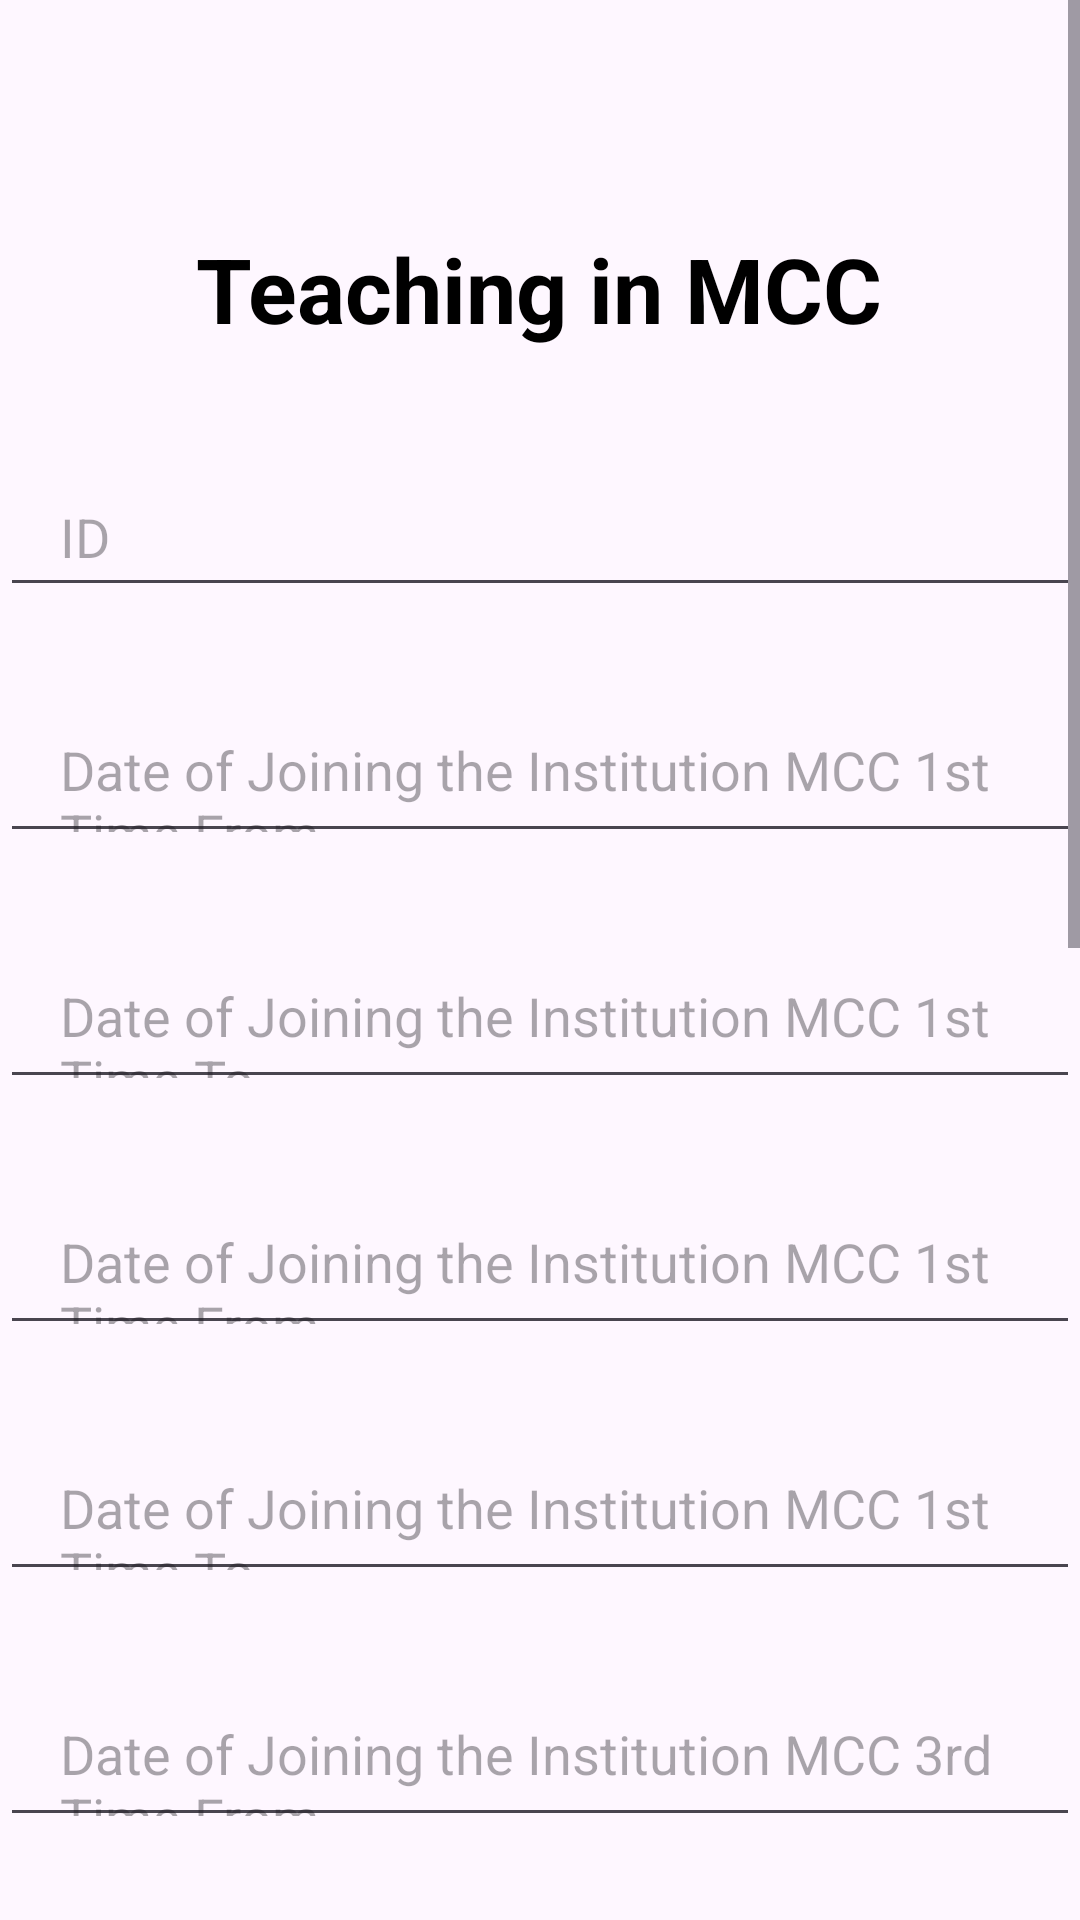

The Android layout XML behind this screen, and the referenced resources:
<!-- AndroidManifest.xml: application theme Theme.Iqsc -->
<!-- res/layout/activity_teaching_in_mcc.xml -->
<?xml version="1.0" encoding="utf-8"?>
<ScrollView xmlns:android="http://schemas.android.com/apk/res/android"
    xmlns:app="http://schemas.android.com/apk/res-auto"
    xmlns:tools="http://schemas.android.com/tools"
    android:layout_width="match_parent"
    android:layout_height="match_parent"
    android:background="@drawable/img_8"
    tools:context=".teaching_in_mcc"
    tools:ignore="SpeakableTextPresentCheck">

    <androidx.constraintlayout.widget.ConstraintLayout
        android:layout_width="match_parent"
        android:layout_height="match_parent">

        <TextView
            android:id="@+id/textView2"
            android:layout_width="wrap_content"
            android:layout_height="wrap_content"
            android:layout_marginTop="76dp"
            android:text="Teaching in MCC"
            android:textColor="@color/black"
            android:textSize="30sp"
            android:textStyle="bold"
            app:layout_constraintEnd_toEndOf="parent"
            app:layout_constraintHorizontal_bias="0.497"
            app:layout_constraintStart_toStartOf="parent"
            app:layout_constraintTop_toTopOf="parent" />

        <EditText
            android:id="@+id/ID"
            android:layout_width="360dp"
            android:layout_height="50dp"
            android:layout_marginTop="36dp"
            android:hint="ID"
            android:paddingLeft="20dp"
            app:layout_constraintEnd_toEndOf="parent"
            app:layout_constraintStart_toStartOf="parent"
            app:layout_constraintTop_toBottomOf="@+id/textView2" />

        <EditText
            android:id="@+id/Date_of_Joining_the_Institution_MCC_1st_Time_From"
            android:layout_width="360dp"
            android:layout_height="50dp"
            android:layout_marginTop="32dp"
            android:hint="Date of Joining the Institution MCC 1st Time From"
            android:paddingLeft="20dp"
            app:layout_constraintEnd_toEndOf="parent"
            app:layout_constraintStart_toStartOf="parent"
            app:layout_constraintTop_toBottomOf="@+id/ID"
            tools:ignore="UnknownId" />

        <EditText
            android:id="@+id/Date_of_Joining_the_Institution_MCC_1st_Time_To"
            android:layout_width="360dp"
            android:layout_height="50dp"
            android:layout_marginTop="32dp"
            android:hint="Date of Joining the Institution MCC 1st Time To"
            android:paddingLeft="20dp"
            app:layout_constraintEnd_toEndOf="parent"
            app:layout_constraintStart_toStartOf="parent"
            app:layout_constraintTop_toBottomOf="@+id/Date_of_Joining_the_Institution_MCC_1st_Time_From"
            tools:ignore="UnknownId" />

        <EditText
            android:id="@+id/Date_of_Joining_the_Institution_MCC_2nd_Time_From"
            android:layout_width="360dp"
            android:layout_height="50dp"
            android:layout_marginTop="32dp"
            android:hint="Date of Joining the Institution MCC 1st Time From"
            android:paddingLeft="20dp"
            app:layout_constraintEnd_toEndOf="parent"
            app:layout_constraintStart_toStartOf="parent"
            app:layout_constraintTop_toBottomOf="@+id/Date_of_Joining_the_Institution_MCC_1st_Time_To" />
        <EditText
            android:id="@+id/Date_of_Joining_the_Institution_MCC_2nd_Time_To"
            android:layout_width="360dp"
            android:layout_height="50dp"
            android:layout_marginTop="32dp"
            android:hint="Date of Joining the Institution MCC 1st Time To"
            android:paddingLeft="20dp"
            app:layout_constraintEnd_toEndOf="parent"
            app:layout_constraintStart_toStartOf="parent"
            app:layout_constraintTop_toBottomOf="@+id/Date_of_Joining_the_Institution_MCC_2nd_Time_From" />
        <EditText
            android:id="@+id/Date_of_Joining_the_Institution_MCC_3rd_Time_From"
            android:layout_width="360dp"
            android:layout_height="50dp"
            android:layout_marginTop="32dp"
            android:hint="Date of Joining the Institution MCC 3rd Time From"
            android:paddingLeft="20dp"
            app:layout_constraintEnd_toEndOf="parent"
            app:layout_constraintStart_toStartOf="parent"
            app:layout_constraintTop_toBottomOf="@+id/Date_of_Joining_the_Institution_MCC_2nd_Time_To" />
        <EditText
            android:id="@+id/Date_of_Joining_the_Institution_MCC_3rd_Time_To"
            android:layout_width="360dp"
            android:layout_height="50dp"
            android:layout_marginTop="32dp"
            android:hint="Date of Joining the Institution MCC 3rd Time To"
            android:paddingLeft="20dp"
            app:layout_constraintEnd_toEndOf="parent"
            app:layout_constraintStart_toStartOf="parent"
            app:layout_constraintTop_toBottomOf="@+id/Date_of_Joining_the_Institution_MCC_3rd_Time_From" />
        <EditText
            android:id="@+id/Total_Temporary_Experience_Teaching_in_MCC_Months"
            android:layout_width="360dp"
            android:layout_height="50dp"
            android:layout_marginTop="32dp"
            android:hint="Total Temporary Experience Teaching in MCC(Months)"
            android:paddingLeft="20dp"
            app:layout_constraintEnd_toEndOf="parent"
            app:layout_constraintStart_toStartOf="parent"
            app:layout_constraintTop_toBottomOf="@+id/Date_of_Joining_the_Institution_MCC_3rd_Time_To" />
        <EditText
            android:id="@+id/Date_of_Joining_the_Institution_MCC_Permanent_Aided_SFS"
            android:layout_width="360dp"
            android:layout_height="50dp"
            android:layout_marginTop="32dp"
            android:hint="Date of Joining the Institution MCC(Permanent- Aided and SFS)"
            android:paddingLeft="20dp"
            app:layout_constraintEnd_toEndOf="parent"
            app:layout_constraintStart_toStartOf="parent"
            app:layout_constraintTop_toBottomOf="@+id/Total_Temporary_Experience_Teaching_in_MCC_Months" />
        <EditText
            android:id="@+id/Total_Experience_Teaching_in_MCC_Months"
            android:layout_width="360dp"
            android:layout_height="50dp"
            android:layout_marginTop="32dp"
            android:hint="Total Experience Teaching in MCC(Months)"
            android:paddingLeft="20dp"
            app:layout_constraintEnd_toEndOf="parent"
            app:layout_constraintStart_toStartOf="parent"
            app:layout_constraintTop_toBottomOf="@+id/Date_of_Joining_the_Institution_MCC_Permanent_Aided_SFS" />


        <Button
            android:id="@+id/registerBtn"
            android:layout_width="360dp"
            android:layout_height="60dp"
            android:layout_gravity="center_horizontal"
            android:layout_marginTop="1236dp"
            android:backgroundTint="#642926"
            android:text="Login"
            app:layout_constraintEnd_toEndOf="parent"
            app:layout_constraintStart_toStartOf="parent"
            app:layout_constraintTop_toTopOf="parent" />



    </androidx.constraintlayout.widget.ConstraintLayout>

</ScrollView>
<!-- resources referenced by this layout -->
<resources>
  <style name="Theme.Iqsc" parent="Base.Theme.Iqsc" />
  <style name="Base.Theme.Iqsc" parent="Theme.Material3.DayNight.NoActionBar">
          
          
      </style>
  <!-- not gathered from this repository: default colours our renderer supplied (Android Studio template values) -->
  <color name="black">#FF000000</color>
</resources>
